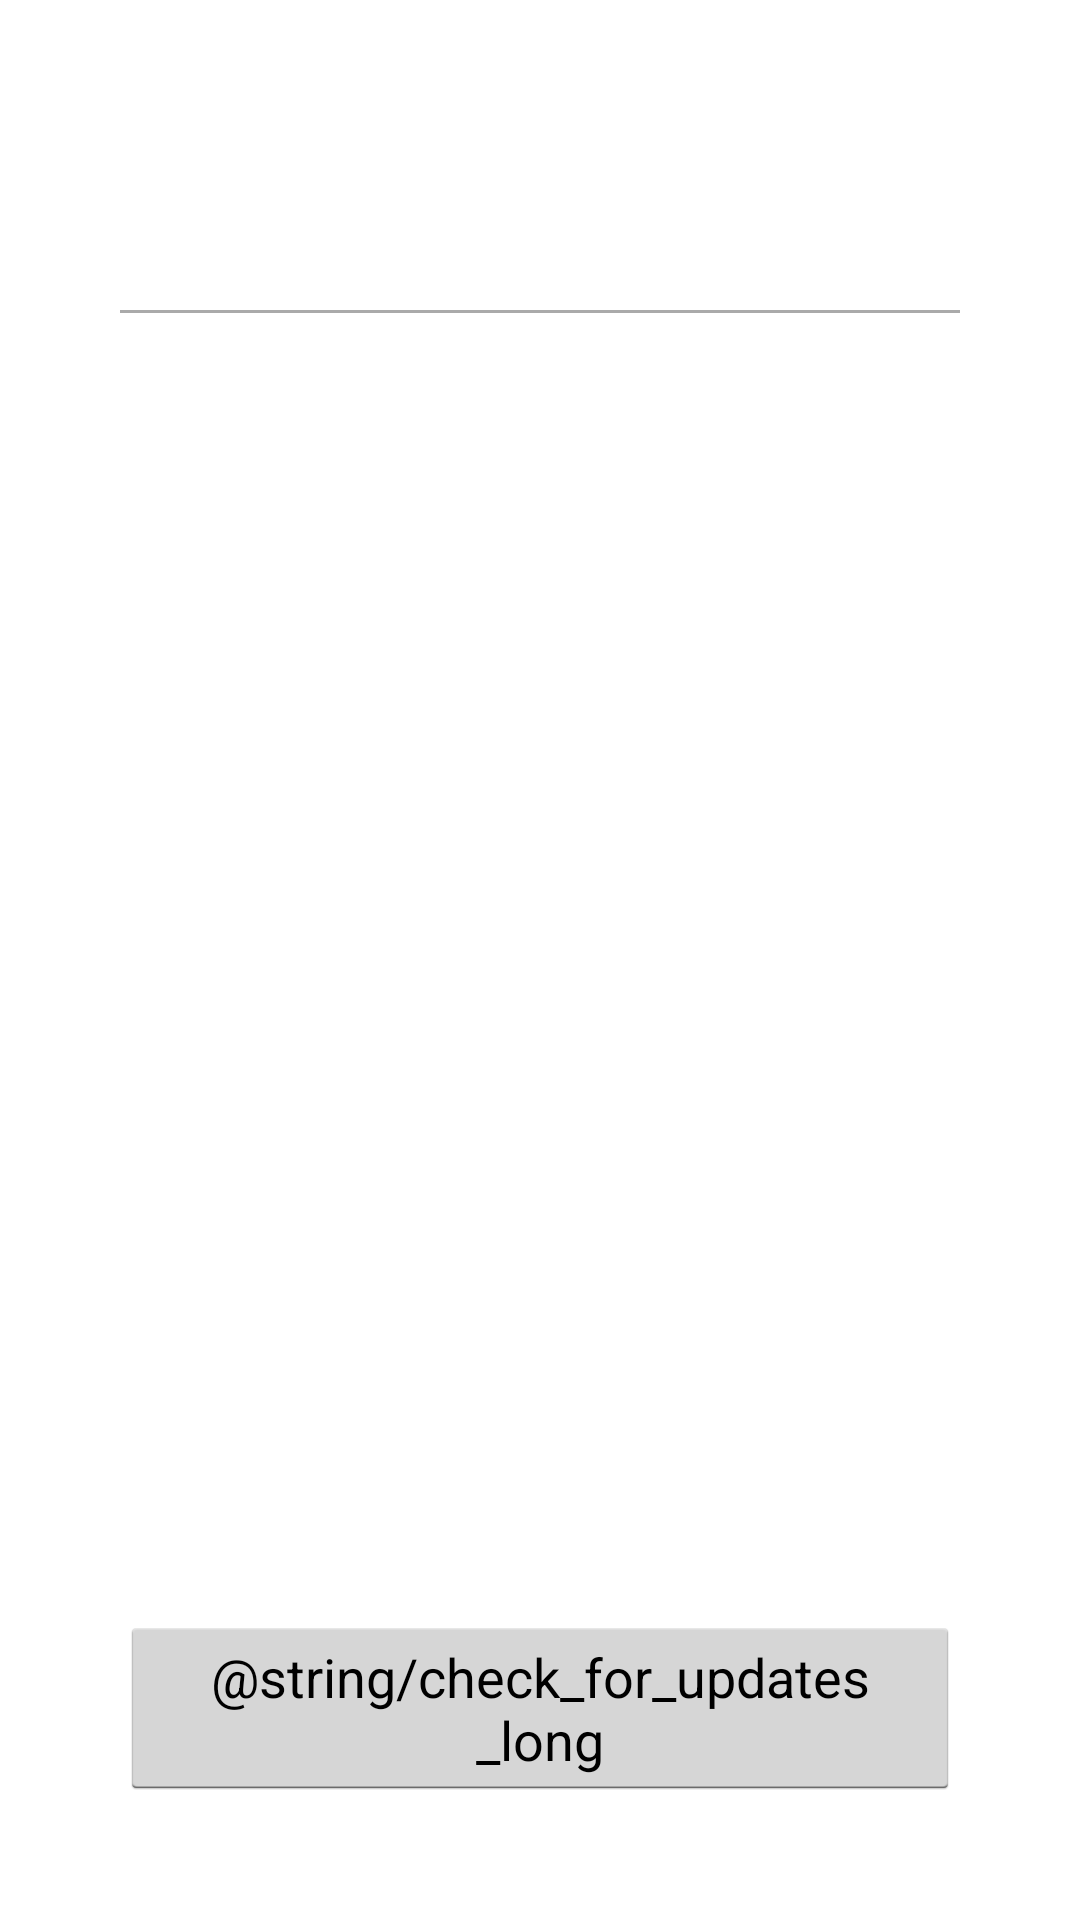

Android layout source for this screen:
<!-- AndroidManifest.xml: application theme AppTheme -->
<!-- res/layout/activity_system.xml -->
<?xml version="1.0" encoding="utf-8"?>
<LinearLayout xmlns:android="http://schemas.android.com/apk/res/android"
    android:id="@+id/mainlayout"
    android:layout_width="match_parent"
    android:layout_height="match_parent"
    android:background="?android:attr/windowBackground"
    android:orientation="vertical"
    android:padding="40dp" >

    <TextView
        android:id="@+id/title"
        android:layout_width="wrap_content"
        android:layout_height="wrap_content"
        android:textColor="@android:color/holo_blue_dark"
        android:textSize="40sp" />

    <View
        android:layout_width="match_parent"
        android:layout_height="1dp"
        android:layout_marginBottom="20dp"
        android:layout_marginTop="10dp"
        android:background="@android:color/darker_gray" />

    <TextView
        android:id="@+id/message"
        android:layout_width="wrap_content"
        android:layout_height="wrap_content"
        android:textAppearance="?android:attr/textAppearanceMedium"
        android:textColor="#FFFFFF" />

    <View
        android:layout_width="match_parent"
        android:layout_height="wrap_content"
        android:layout_weight="1" />

    <Button
        android:id="@+id/button"
        android:layout_width="wrap_content"
        android:layout_height="wrap_content"
        android:layout_gravity="right"
        android:text="@string/check_for_updates_long" />

</LinearLayout>
<!-- resources referenced by this layout -->
<resources>
  <style name="AppTheme" parent="android:Theme.Holo.Light.DarkActionBar">
          
      </style>
</resources>
